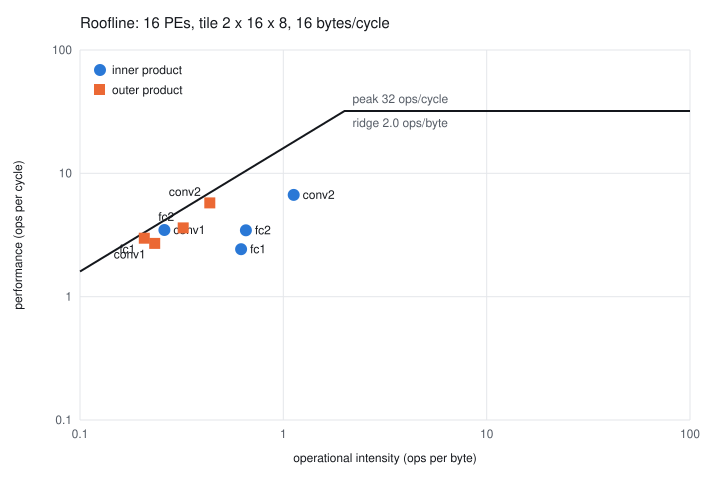

Source data for this figure (header and first rows):
layer, dataflow, tile_rows, tile_cols, ops_per_image, bytes_per_image, cycles_per_image, intensity, achieved, attainable, bound
conv1, inner, 2, 8, 13991, 53787, 4026, 0.2601, 3.474, 4.162, memory
conv2, inner, 2, 8, 97319, 86584, 14552, 1.124, 6.687, 17.98, memory
fc1, inner, 2, 8, 6631, 10701, 2732, 0.6197, 2.427, 9.915, memory
fc2, inner, 2, 8, 182, 278, 52, 0.6543, 3.45, 10.47, memory
total, inner, 2, 8, 118124, 151351, 21365, 0.7805, 5.529, 12.49, memory
conv1, outer, 2, 8, 13991, 60059, 5170, 0.2330, 2.706, 3.727, memory
conv2, outer, 2, 8, 97319, 223784, 16902, 0.4349, 5.758, 6.958, memory
fc1, outer, 2, 8, 6631, 32005, 2225, 0.2072, 2.98, 3.315, memory
fc2, outer, 2, 8, 182, 566, 50, 0.3217, 3.614, 5.147, memory
total, outer, 2, 8, 118124, 316415, 24349, 0.3733, 4.851, 5.973, memory
